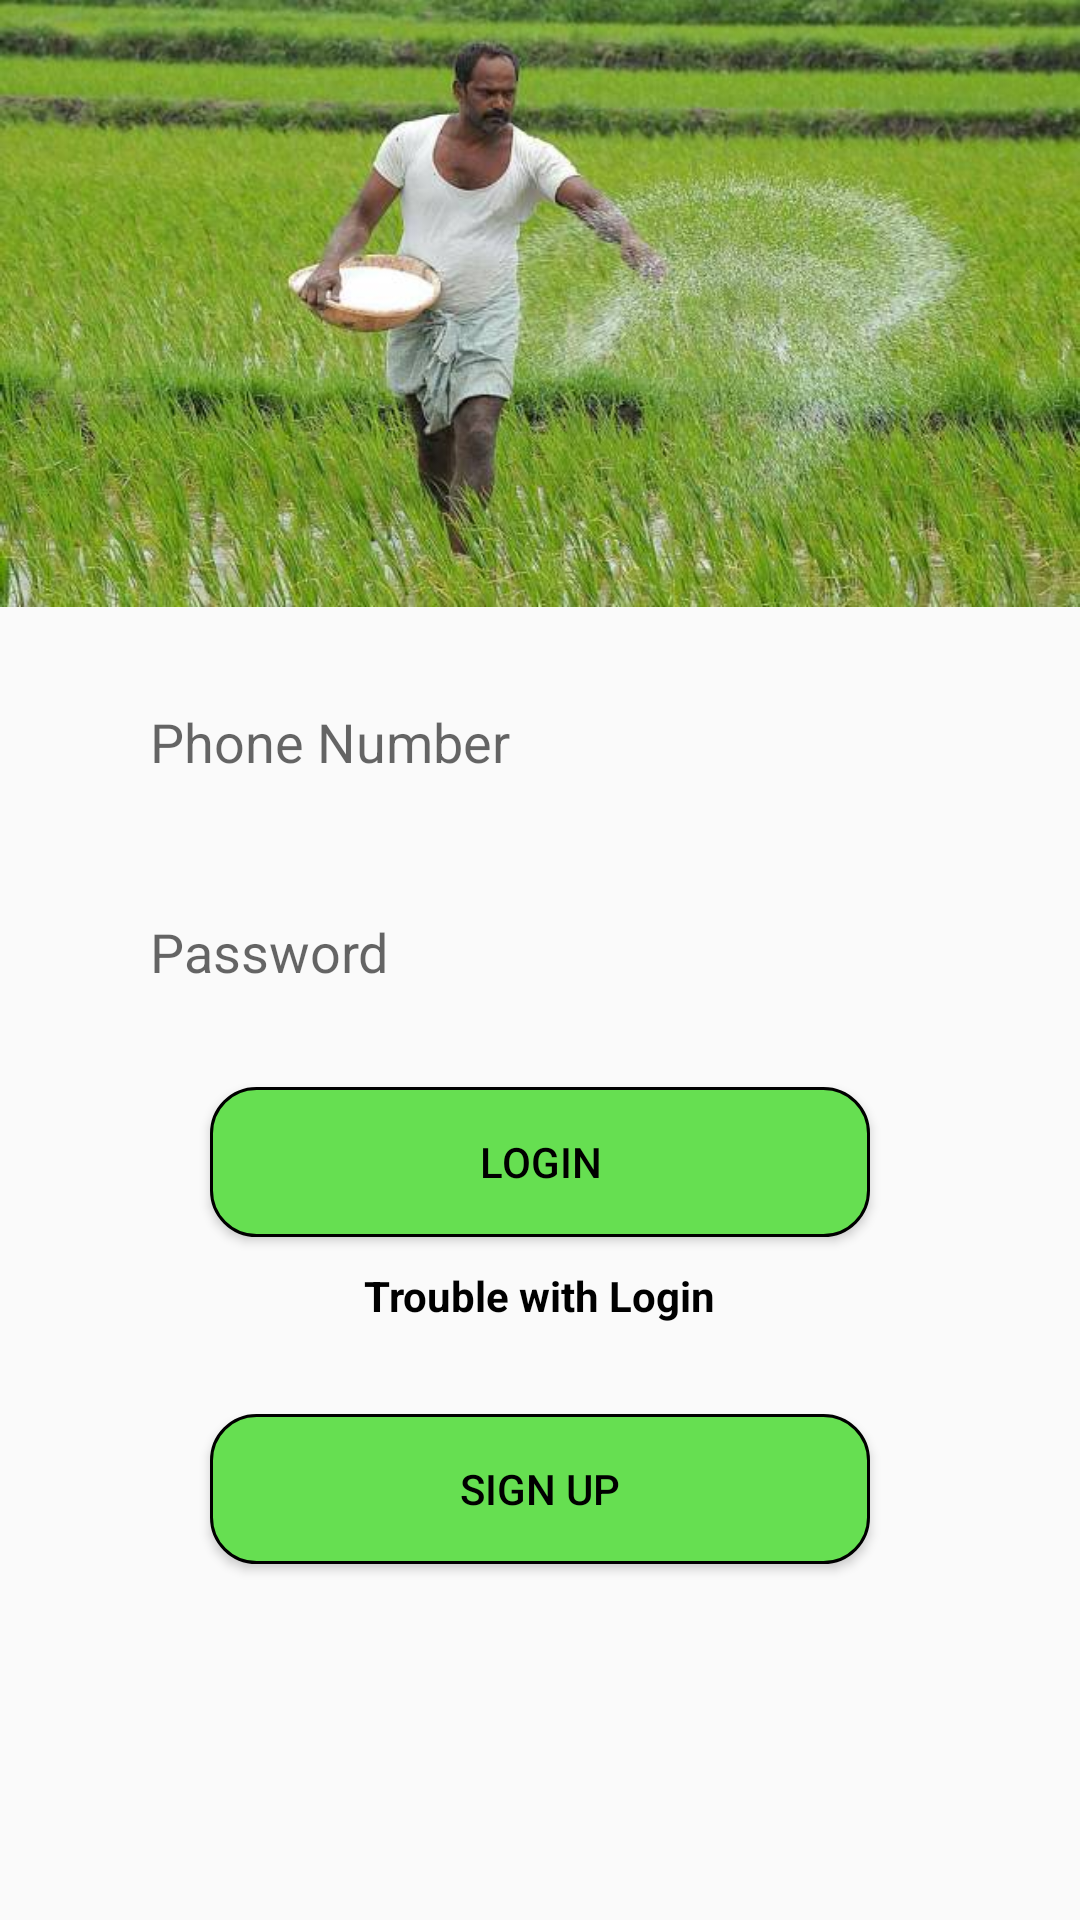

Write the Android layout XML for this screen, with the resource values it uses.
<!-- AndroidManifest.xml: activity theme AppTheme.NoActionBar -->
<!-- res/layout/activity_login.xml -->
<?xml version="1.0" encoding="utf-8"?>
<android.support.v4.widget.NestedScrollView xmlns:android="http://schemas.android.com/apk/res/android"
    xmlns:tools="http://schemas.android.com/tools"
    android:layout_width="match_parent"
    android:layout_height="match_parent"
    android:layout_gravity="center"
    android:orientation="vertical"
    tools:context=".activities.LoginActivity">

    <LinearLayout
        android:layout_width="match_parent"
        android:layout_height="match_parent"
        android:orientation="vertical">

        <ImageView
            android:id="@+id/loginImage"
            android:layout_width="match_parent"
            android:layout_height="wrap_content"
            android:adjustViewBounds="true"
            android:src="@drawable/agricultre" />

        <EditText
            android:id="@+id/usernameLogin"
            android:layout_width="match_parent"
            android:layout_height="50dp"
            android:layout_gravity="center"
            android:layout_marginEnd="40dp"
            android:layout_marginStart="40dp"
            android:layout_marginTop="20dp"
            android:background="@drawable/edit_text_border"
            android:hint="@string/enter_phone_number"
            android:inputType="phone"
            android:paddingEnd="10dp"
            android:paddingStart="10dp" />

        <EditText
            android:id="@+id/passwordLogin"
            android:layout_width="match_parent"
            android:layout_height="50dp"
            android:layout_gravity="center"
            android:layout_marginEnd="40dp"
            android:layout_marginStart="40dp"
            android:layout_marginTop="20dp"
            android:background="@drawable/edit_text_border"
            android:hint="@string/enter_password"
            android:paddingEnd="10dp"
            android:paddingStart="10dp" />

        <Button
            android:id="@+id/loginButton"
            android:layout_width="match_parent"
            android:layout_height="50dp"
            android:layout_gravity="center"
            android:layout_marginEnd="70dp"
            android:layout_marginStart="70dp"
            android:layout_marginTop="20dp"
            android:background="@drawable/company_color_back"
            android:text="@string/login"
            android:textColor="@color/black" />

        <TextView
            android:id="@+id/troubleLogin"
            android:layout_width="wrap_content"
            android:layout_height="wrap_content"
            android:layout_gravity="center"
            android:layout_margin="10dp"
            android:layout_marginBottom="12dp"
            android:gravity="center"
            android:text="@string/trouble_with_login"
            android:textColor="@color/black"
            android:textStyle="bold" />
        <Button
            android:id="@+id/signInLoginButton"
            android:layout_width="match_parent"
            android:layout_height="50dp"
            android:layout_gravity="center"
            android:layout_marginEnd="70dp"
            android:layout_marginStart="70dp"
            android:layout_marginTop="20dp"
            android:background="@drawable/company_color_back"
            android:text="@string/sign_up"
            android:textColor="@color/black"
            android:layout_marginBottom="20dp"/>
    </LinearLayout>

</android.support.v4.widget.NestedScrollView>
<!-- resources referenced by this layout -->
<resources>
  <color name="black">#000</color>
  <!-- drawable agricultre: jpg bitmap (drawable, 54387 bytes) -->
  <!-- drawable company_color_back (drawable) -->
  <?xml version="1.0" encoding="utf-8"?>
  <layer-list xmlns:android="http://schemas.android.com/apk/res/android">
      <item>
  
          <shape android:shape="rectangle">
              <solid android:color="@color/companyColor" />
              <corners android:radius="15dp" />
              <stroke
                  android:width="3px"
                  android:color="#000" />
          </shape>
      </item>
  </layer-list>
  <string name="enter_password">Password</string>
  <string name="enter_phone_number">Phone Number</string>
  <string name="login">login</string>
  <string name="sign_up">Sign Up</string>
  <string name="trouble_with_login">Trouble with Login</string>
  <style name="AppTheme.NoActionBar">
          <item name="windowActionBar">false</item>
          <item name="windowNoTitle">true</item>
          <item name="android:windowContentTransitions" tools:targetApi="lollipop">true</item>
      </style>
  <color name="companyColor">#66df51</color>
</resources>
